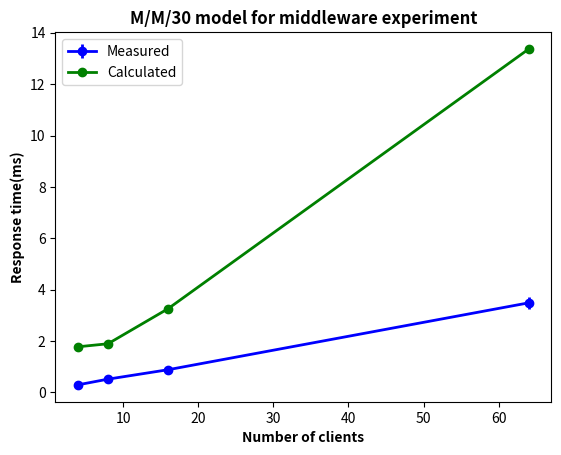

Python code for this plot:
import numpy as np
import matplotlib.pyplot as plt



#[8, 16, 64, 4]
#-------meaured R ------
#[0.5170035256883078, 0.8838437125175677, 3.488241890145819, 0.2950806018192568]
#-------calculated R -------
#[1.894721379937924, 3.2598042753865575, 13.371937078206443, 1.7759786388431384]
#--------measured throughput ------
#[15337.937238493723, 17848.983333333334, 18356.904166666667, 13526.48]

x=[4, 8, 16, 64]
r_measured=[0.2950806018192568,  0.5170035256883078, 0.8838437125175677, 3.488241890145819]
r_calculated=[1.7759786388431384, 1.894721379937924, 3.2598042753865575, 13.371937078206443]
r_std=[ 0.0031554871514115285, 0.002593896295600442,  0.006526208147366405,  0.2261475436393703]


fig, ax0 = plt.subplots(nrows=1, sharex=True)
ax0.errorbar(x, r_measured, r_std, fmt='-o', capthick=2, color='b', linewidth=2)
ax0.errorbar(x, r_calculated, fmt='-o', capthick=2, color='g', linewidth=2)
ax0.set_title('M/M/30 model for middleware experiment', weight='heavy')
ax0.set_xlabel('Number of clients', weight='heavy')
ax0.set_ylabel('Response time(ms)', weight='heavy')
plt.legend(['Measured', 'Calculated'], loc=2)
#plt.axis([0, 45, 0, 40])
plt.show()


